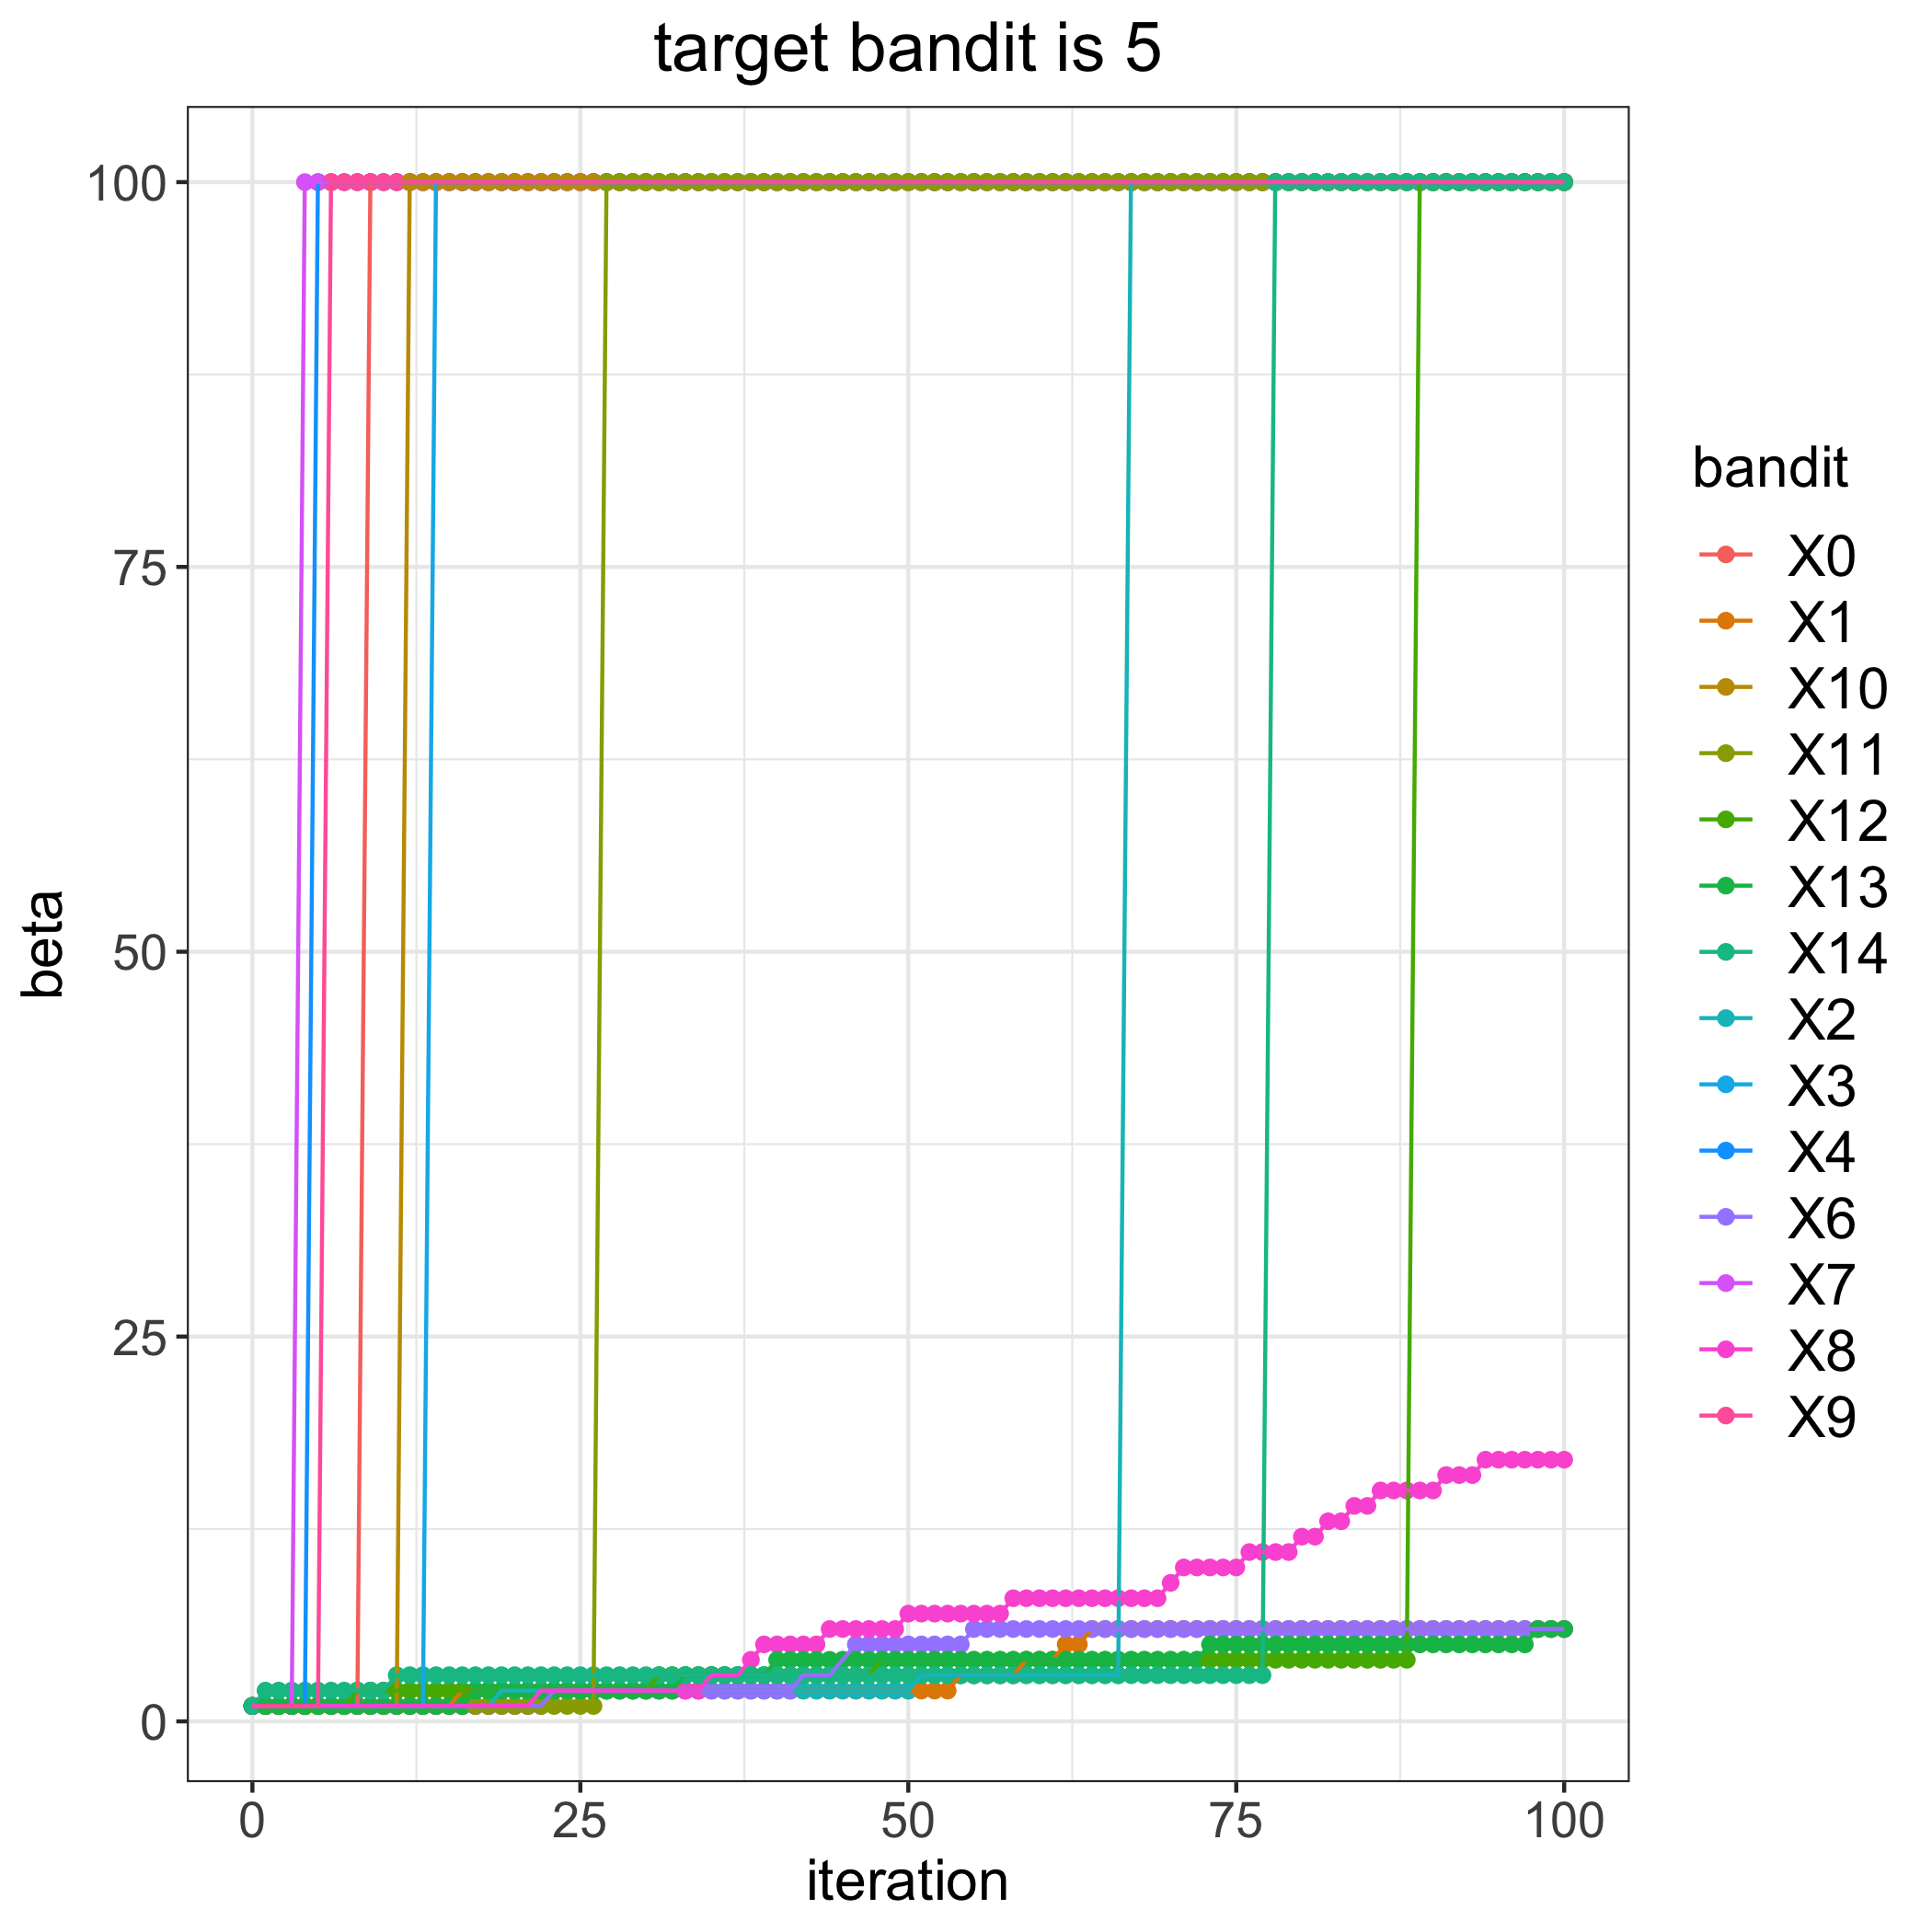

The file beside this chart, header and first rows:
, 0, 1, 2, 3, 4, 6, 7, 8, 9, 10, 11, 12, 13, 14
0, 1, 1, 1, 1, 1, 1, 1, 1, 1, 1, 1, 1, 1, 1
1, 1, 1, 1, 1, 1, 1, 1, 1, 1, 1, 1, 1, 1, 2
2, 1, 1, 1, 1, 1, 1, 1, 1, 1, 1, 1, 1, 1, 2
3, 1, 1, 1, 1, 1, 1, 1, 1, 1, 1, 1, 1, 1, 2
4, 1, 1, 1, 1, 1, 1, 100, 1, 1, 1, 1, 1, 1, 2
5, 1, 1, 1, 1, 100, 1, 100, 1, 1, 1, 1, 1, 1, 2
6, 1, 1, 1, 1, 100, 1, 100, 1, 100, 1, 1, 1, 1, 2
7, 1, 1, 1, 1, 100, 1, 100, 1, 100, 1, 1, 1, 1, 2
8, 1, 1, 1, 1, 100, 1, 100, 1, 100, 1, 1, 2, 1, 2
9, 100, 1, 1, 1, 100, 1, 100, 1, 100, 1, 1, 2, 1, 2
10, 100, 1, 1, 1, 100, 1, 100, 1, 100, 1, 1, 2, 1, 2
11, 100, 1, 1, 1, 100, 1, 100, 1, 100, 1, 1, 2, 1, 3
12, 100, 1, 1, 1, 100, 1, 100, 1, 100, 100, 1, 2, 1, 3
13, 100, 1, 1, 1, 100, 1, 100, 1, 100, 100, 1, 2, 1, 3
14, 100, 1, 1, 100, 100, 1, 100, 1, 100, 100, 1, 2, 1, 3
15, 100, 1, 1, 100, 100, 1, 100, 1, 100, 100, 1, 2, 1, 3
16, 100, 2, 1, 100, 100, 1, 100, 1, 100, 100, 1, 2, 1, 3
17, 100, 2, 1, 100, 100, 1, 100, 1, 100, 100, 1, 2, 2, 3
18, 100, 2, 1, 100, 100, 1, 100, 1, 100, 100, 1, 2, 2, 3
19, 100, 2, 2, 100, 100, 1, 100, 1, 100, 100, 1, 2, 2, 3
20, 100, 2, 2, 100, 100, 1, 100, 1, 100, 100, 1, 2, 2, 3
21, 100, 2, 2, 100, 100, 1, 100, 1, 100, 100, 1, 2, 2, 3
22, 100, 2, 2, 100, 100, 1, 100, 2, 100, 100, 1, 2, 2, 3
23, 100, 2, 2, 100, 100, 2, 100, 2, 100, 100, 1, 2, 2, 3
24, 100, 2, 2, 100, 100, 2, 100, 2, 100, 100, 1, 2, 2, 3
25, 100, 2, 2, 100, 100, 2, 100, 2, 100, 100, 1, 2, 2, 3
26, 100, 2, 2, 100, 100, 2, 100, 2, 100, 100, 1, 2, 2, 3
27, 100, 2, 2, 100, 100, 2, 100, 2, 100, 100, 100, 2, 2, 3
28, 100, 2, 2, 100, 100, 2, 100, 2, 100, 100, 100, 2, 2, 3
29, 100, 2, 2, 100, 100, 2, 100, 2, 100, 100, 100, 2, 2, 3
30, 100, 2, 2, 100, 100, 2, 100, 2, 100, 100, 100, 2, 2, 3
31, 100, 2, 2, 100, 100, 2, 100, 2, 100, 100, 100, 3, 2, 3
32, 100, 2, 2, 100, 100, 2, 100, 2, 100, 100, 100, 3, 2, 3
33, 100, 2, 2, 100, 100, 2, 100, 2, 100, 100, 100, 3, 3, 3
34, 100, 2, 2, 100, 100, 2, 100, 2, 100, 100, 100, 3, 3, 3
35, 100, 2, 2, 100, 100, 2, 100, 3, 100, 100, 100, 3, 3, 3
36, 100, 2, 2, 100, 100, 2, 100, 3, 100, 100, 100, 3, 3, 3
37, 100, 2, 2, 100, 100, 2, 100, 3, 100, 100, 100, 3, 3, 3
38, 100, 2, 2, 100, 100, 2, 100, 4, 100, 100, 100, 3, 3, 3
39, 100, 2, 2, 100, 100, 2, 100, 5, 100, 100, 100, 3, 3, 3
40, 100, 2, 2, 100, 100, 2, 100, 5, 100, 100, 100, 3, 4, 3
41, 100, 2, 2, 100, 100, 2, 100, 5, 100, 100, 100, 3, 4, 3
42, 100, 2, 2, 100, 100, 3, 100, 5, 100, 100, 100, 3, 4, 3
43, 100, 2, 2, 100, 100, 3, 100, 5, 100, 100, 100, 3, 4, 3
44, 100, 2, 2, 100, 100, 3, 100, 6, 100, 100, 100, 3, 4, 3
45, 100, 2, 2, 100, 100, 4, 100, 6, 100, 100, 100, 3, 4, 3
46, 100, 2, 2, 100, 100, 5, 100, 6, 100, 100, 100, 3, 4, 3
47, 100, 2, 2, 100, 100, 5, 100, 6, 100, 100, 100, 3, 4, 3
48, 100, 2, 2, 100, 100, 5, 100, 6, 100, 100, 100, 4, 4, 3
49, 100, 2, 2, 100, 100, 5, 100, 6, 100, 100, 100, 4, 4, 3
50, 100, 2, 2, 100, 100, 5, 100, 7, 100, 100, 100, 4, 4, 3
51, 100, 2, 3, 100, 100, 5, 100, 7, 100, 100, 100, 4, 4, 3
52, 100, 2, 3, 100, 100, 5, 100, 7, 100, 100, 100, 4, 4, 3
53, 100, 2, 3, 100, 100, 5, 100, 7, 100, 100, 100, 4, 4, 3
54, 100, 3, 3, 100, 100, 5, 100, 7, 100, 100, 100, 4, 4, 3
55, 100, 3, 3, 100, 100, 6, 100, 7, 100, 100, 100, 4, 4, 3
56, 100, 3, 3, 100, 100, 6, 100, 7, 100, 100, 100, 4, 4, 3
57, 100, 3, 3, 100, 100, 6, 100, 7, 100, 100, 100, 4, 4, 3
58, 100, 3, 3, 100, 100, 6, 100, 8, 100, 100, 100, 4, 4, 3
59, 100, 4, 3, 100, 100, 6, 100, 8, 100, 100, 100, 4, 4, 3
... 41 more rows
